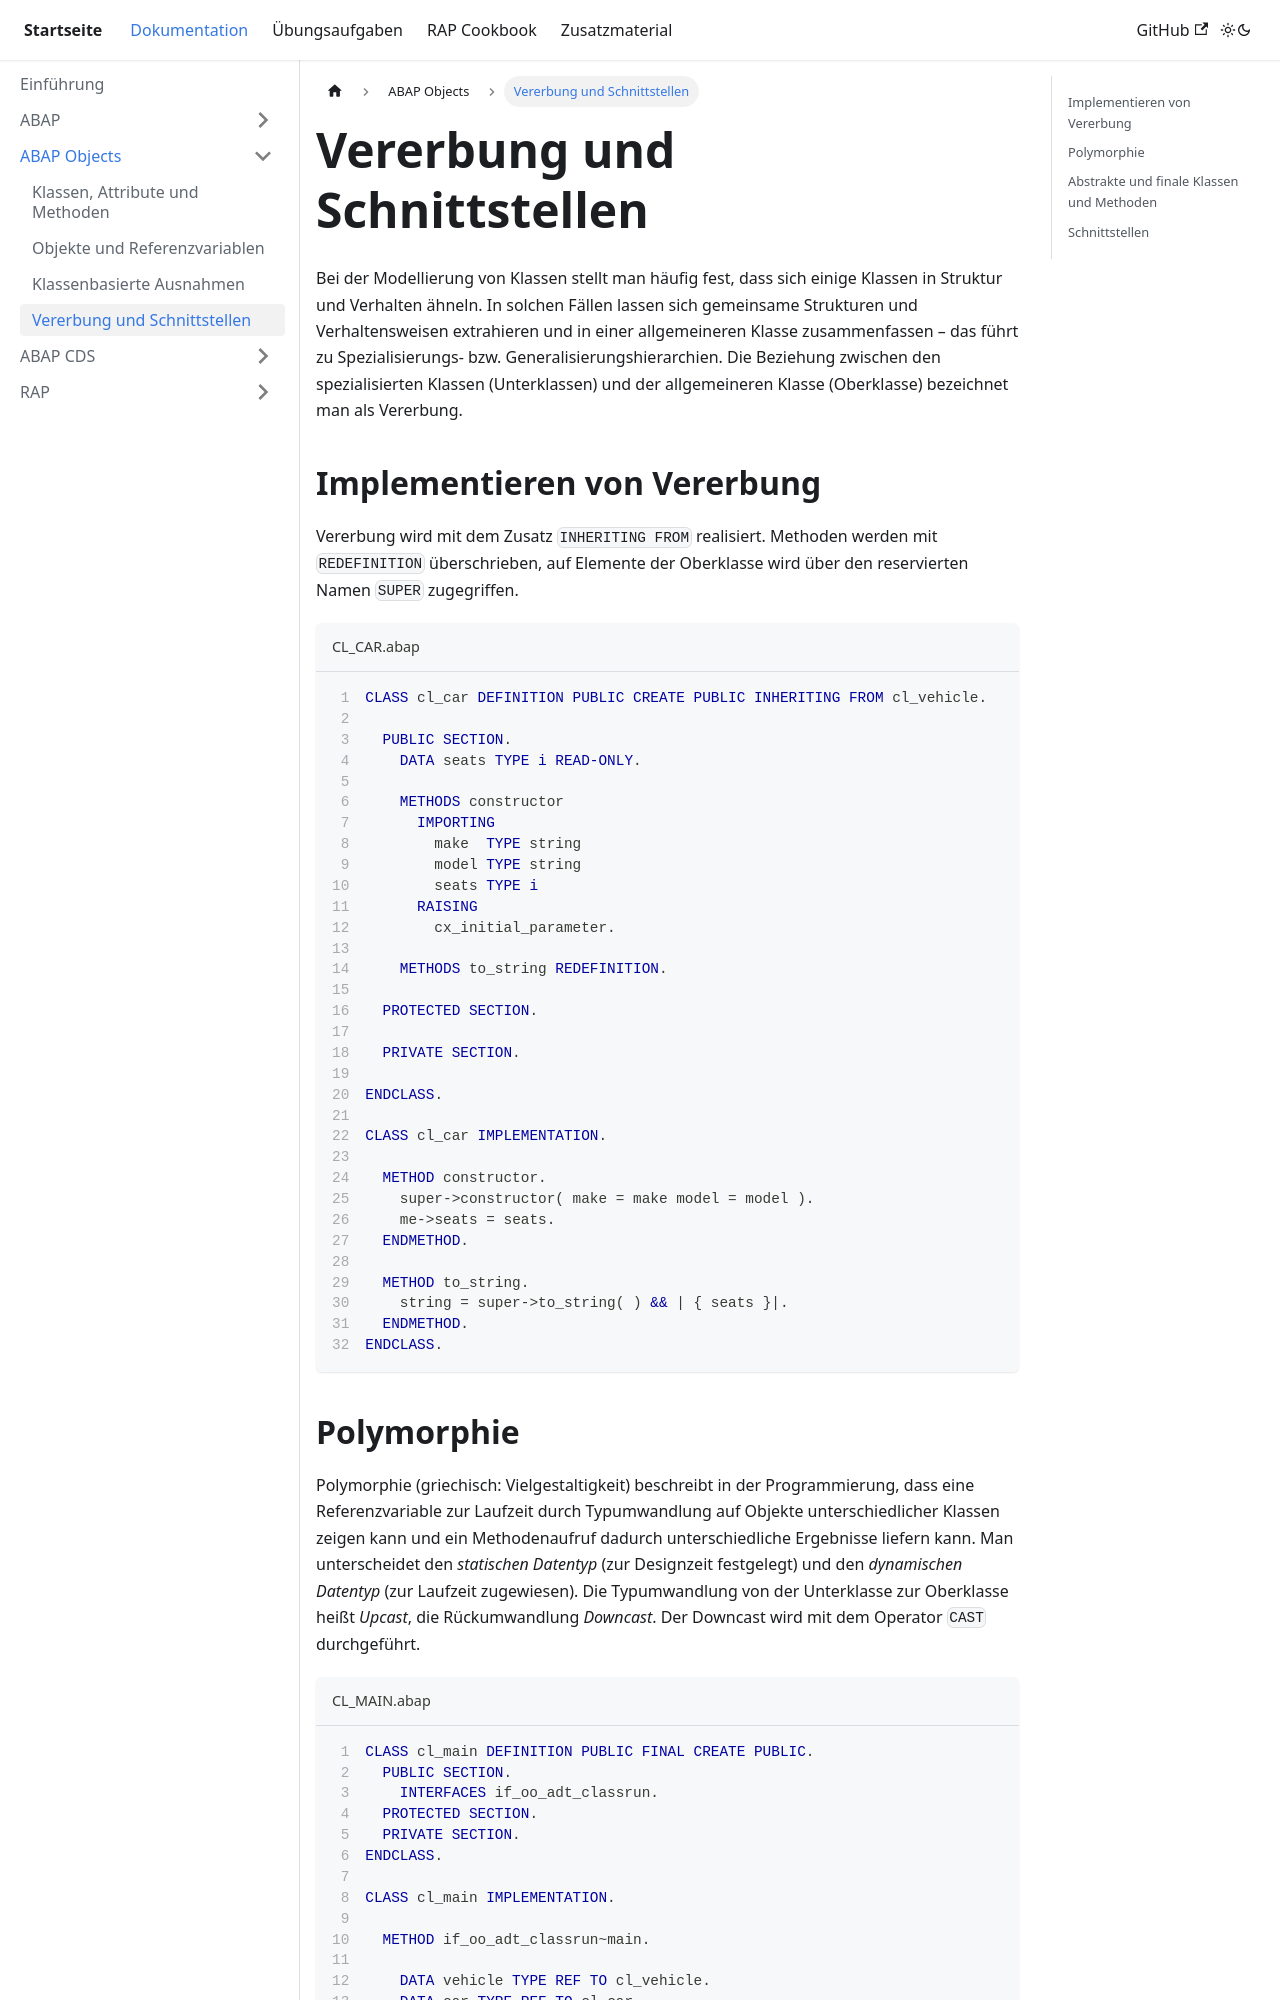

repository: appenmaier/s4hana · page: documentation/abap-objects/inheritance-and-interfaces/index.html · generator: docusaurus

---
title: Vererbung und Schnittstellen
description: ""
sidebar_position: 50
tags: []
---

Bei der Modellierung von Klassen stellt man häufig fest, dass sich einige Klassen in Struktur und Verhalten ähneln. In solchen Fällen lassen sich gemeinsame Strukturen und Verhaltensweisen extrahieren und in einer allgemeineren Klasse zusammenfassen – das führt zu Spezialisierungs- bzw. Generalisierungshierarchien. Die Beziehung zwischen den spezialisierten Klassen (Unterklassen) und der allgemeineren Klasse (Oberklasse) bezeichnet man als Vererbung.

## Implementieren von Vererbung

Vererbung wird mit dem Zusatz `INHERITING FROM` realisiert. Methoden werden mit `REDEFINITION` überschrieben, auf Elemente der Oberklasse wird über den reservierten Namen `SUPER` zugegriffen.

```abap title="CL_CAR.abap" showLineNumbers
CLASS cl_car DEFINITION PUBLIC CREATE PUBLIC INHERITING FROM cl_vehicle.

  PUBLIC SECTION.
    DATA seats TYPE i READ-ONLY.

    METHODS constructor
      IMPORTING
        make  TYPE string
        model TYPE string
        seats TYPE i
      RAISING
        cx_initial_parameter.

    METHODS to_string REDEFINITION.

  PROTECTED SECTION.

  PRIVATE SECTION.

ENDCLASS.

CLASS cl_car IMPLEMENTATION.

  METHOD constructor.
    super->constructor( make = make model = model ).
    me->seats = seats.
  ENDMETHOD.

  METHOD to_string.
    string = super->to_string( ) && | { seats }|.
  ENDMETHOD.
ENDCLASS.
```
